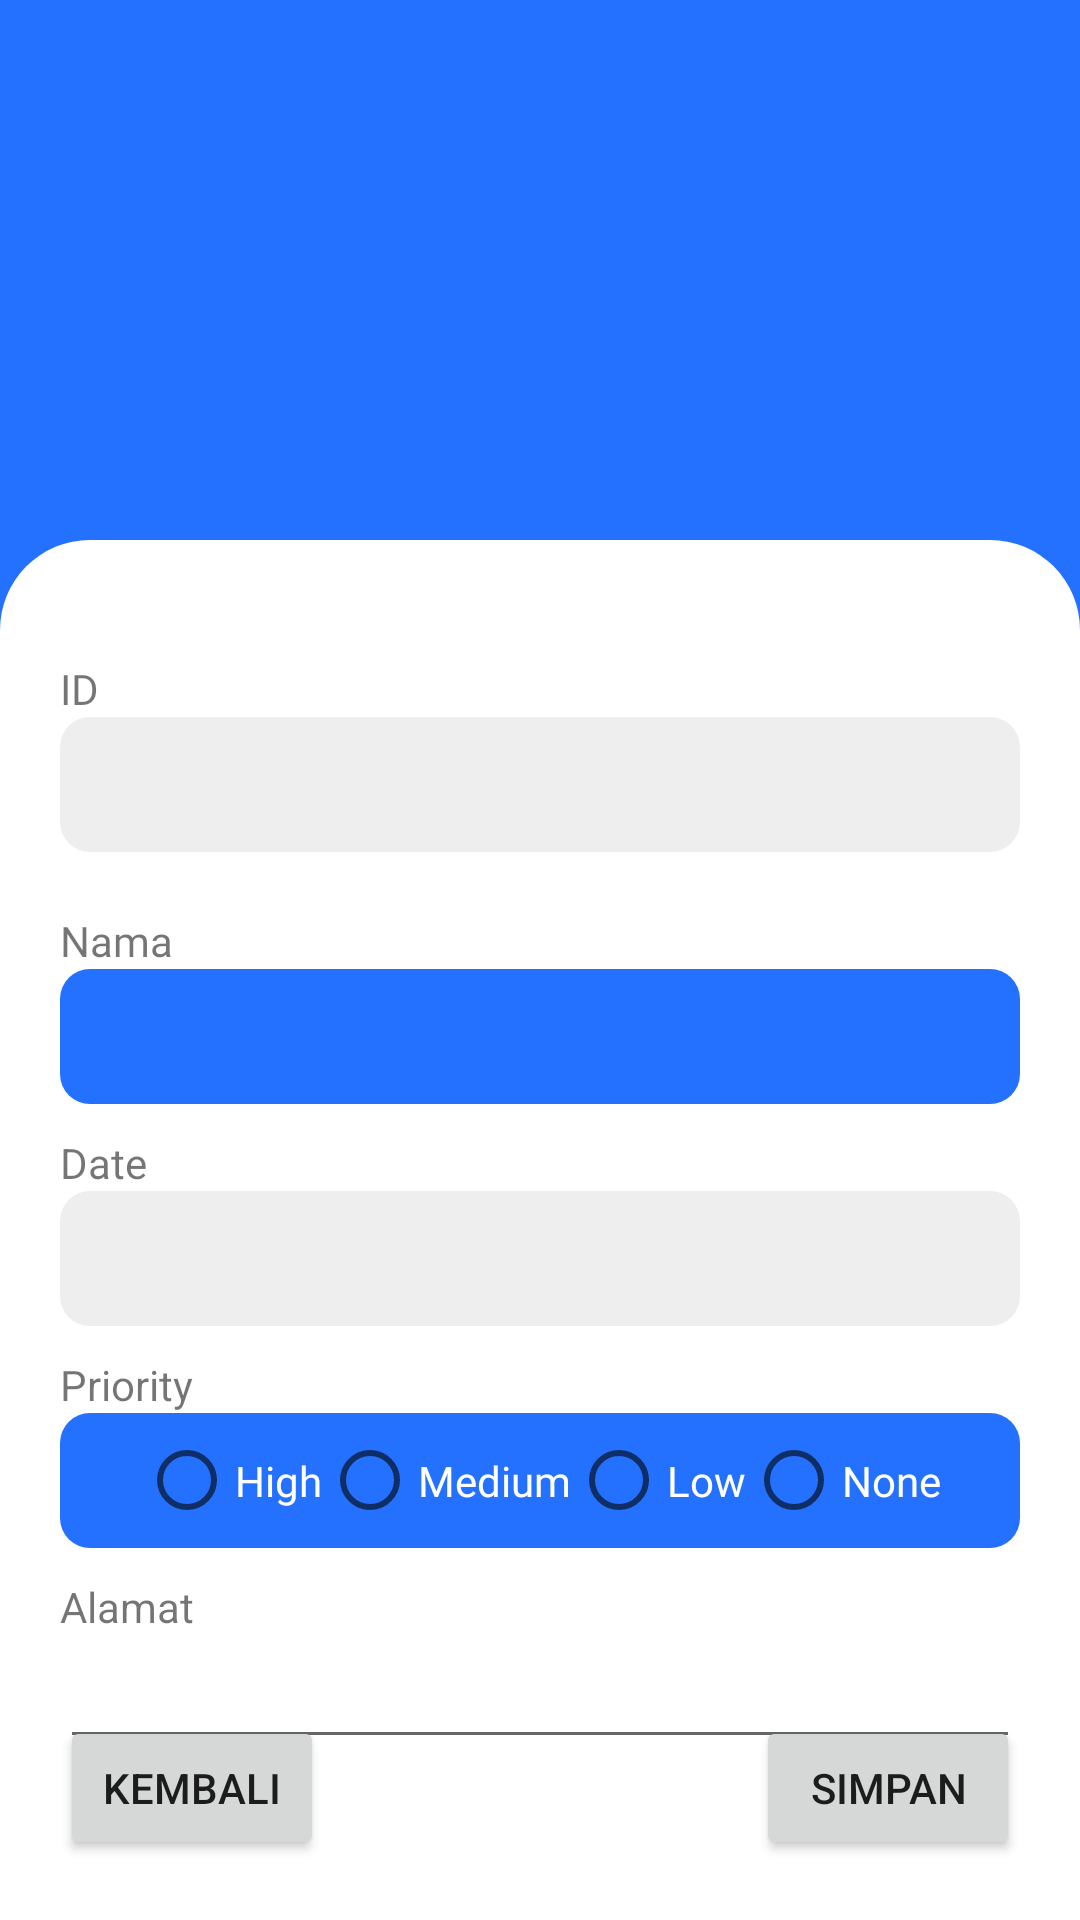

This screen was rendered from an Android layout file. Write that file and the resources it references.
<!-- AndroidManifest.xml: application theme Theme.BiodataAPP -->
<!-- res/layout/activity_create_data2.xml -->
<?xml version="1.0" encoding="utf-8"?>
<androidx.constraintlayout.widget.ConstraintLayout xmlns:android="http://schemas.android.com/apk/res/android"
    xmlns:app="http://schemas.android.com/apk/res-auto"
    xmlns:tools="http://schemas.android.com/tools"
    android:layout_width="match_parent"
    android:layout_height="match_parent"
    android:background="@color/blue"

    >

    <androidx.constraintlayout.widget.ConstraintLayout
        android:layout_width="match_parent"
        android:layout_height="match_parent"
        android:layout_marginTop="180dp"
        android:background="@drawable/content1"
        app:layout_constraintTop_toTopOf="parent">


        <RelativeLayout
            android:layout_width="match_parent"
            android:layout_height="wrap_content"
            android:padding="20dp"
            app:layout_constraintEnd_toEndOf="parent"
            app:layout_constraintStart_toStartOf="parent"
            app:layout_constraintTop_toTopOf="parent">


            <EditText
                android:id="@+id/editText1"
                android:layout_width="match_parent"
                android:layout_height="45dp"
                android:layout_below="@+id/textView1"
                android:layout_alignLeft="@+id/textView1"
                android:background="@drawable/content4"
                android:fontFamily="@font/giga_medium"
                android:inputType="number"
                android:maxLength="10"
                android:paddingLeft="20dp"
                android:textColor="@color/black"


                />

            <TextView
                android:id="@+id/textView1"
                android:layout_width="wrap_content"
                android:layout_height="wrap_content"

                android:layout_marginTop="20dp"
                android:fontFamily="@font/giga_medium"
                android:text="ID"

                />


            <TextView
                android:id="@+id/textView2"
                android:layout_width="wrap_content"
                android:layout_height="wrap_content"
                android:layout_below="@id/editText1"
                android:layout_marginTop="20dp"
                android:fontFamily="@font/giga_medium"
                android:text="Nama"


                />

            <EditText
                android:id="@+id/editText2"
                android:layout_width="match_parent"
                android:layout_height="45dp"
                android:layout_below="@+id/textView2"
                android:layout_alignLeft="@+id/textView2"
                android:background="@drawable/content3"
                android:fontFamily="@font/giga_medium"
                android:inputType="text"
                android:maxLength="20"
                android:paddingLeft="20dp"
                android:textColor="@color/white" />

            <TextView
                android:id="@+id/textView3"
                android:layout_width="wrap_content"
                android:layout_height="wrap_content"
                android:layout_below="@id/editText2"
                android:layout_alignLeft="@id/editText2"
                android:layout_marginTop="10dp"
                android:text="Date"

                />

            <EditText
                android:id="@+id/editText3"
                android:layout_width="match_parent"
                android:layout_height="45dp"
                android:layout_below="@id/textView3"
                android:layout_alignLeft="@id/textView3"
                android:background="@drawable/content4"
                android:clickable="true"
                android:editable="false"
                android:focusable="false"

                />

            <TextView
                android:id="@+id/textView4"
                android:layout_width="wrap_content"
                android:layout_height="wrap_content"
                android:layout_below="@id/editText3"
                android:layout_alignLeft="@id/editText3"
                android:layout_marginTop="10dp"

                android:text="Priority"

                />

            <RadioGroup
                android:id="@+id/jk"
                android:layout_width="match_parent"
                android:layout_height="45dp"
                android:layout_below="@+id/textView4"
                android:background="@drawable/content3"
                android:gravity="center"

                android:orientation="horizontal">

                <RadioButton
                    android:layout_width="wrap_content"
                    android:layout_height="wrap_content"
                    android:fontFamily="@font/giga_medium"
                    android:text="High"

                    android:textColor="@color/white" />

                <RadioButton
                    android:layout_width="wrap_content"
                    android:layout_height="wrap_content"
                    android:fontFamily="@font/giga_medium"
                    android:text="Medium"
                    android:textColor="@color/white"

                    />

                <RadioButton
                    android:layout_width="wrap_content"
                    android:layout_height="wrap_content"
                    android:fontFamily="@font/giga_medium"
                    android:text="Low"
                    android:textColor="@color/white" />

                <RadioButton
                    android:layout_width="wrap_content"
                    android:layout_height="wrap_content"
                    android:fontFamily="@font/giga_medium"
                    android:text="None"
                    android:textColor="@color/white" />
            </RadioGroup>


            <TextView
                android:id="@+id/textView5"
                android:layout_width="match_parent"
                android:layout_height="wrap_content"
                android:layout_below="@id/jk"

                android:layout_marginTop="10dp"
                android:text="Alamat"


                />

            <EditText
                android:id="@+id/editText5"
                android:layout_width="match_parent"
                android:layout_height="wrap_content"
                android:layout_below="@+id/textView5"
                android:layout_alignLeft="@+id/textView5"
                android:inputType="text"
                android:maxLength="100"

                />


            <Button
                android:id="@+id/button1"
                android:layout_width="wrap_content"
                android:layout_height="wrap_content"
                android:layout_alignEnd="@+id/editText5"
                android:layout_alignRight="@+id/editText5"
                android:layout_alignParentBottom="true"
                android:layout_marginBottom="20dp"
                android:text="Simpan" />

            <Button
                android:id="@+id/button2"
                android:layout_width="wrap_content"
                android:layout_height="wrap_content"
                android:layout_alignLeft="@+id/editText5"
                android:layout_alignParentBottom="true"
                android:layout_marginBottom="20dp"
                android:text="Kembali" />


        </RelativeLayout>


    </androidx.constraintlayout.widget.ConstraintLayout>



    </androidx.constraintlayout.widget.ConstraintLayout>
<!-- resources referenced by this layout -->
<resources>
  <color name="black">#FF000000</color>
  <color name="blue">#2471ff</color>
  <color name="white">#FFFFFFFF</color>
  <!-- drawable content1 (drawable) -->
  <?xml version="1.0" encoding="utf-8"?>
  <shape xmlns:android="http://schemas.android.com/apk/res/android"
      >
      <corners
          android:bottomLeftRadius="0dp"
          android:bottomRightRadius="0dp"
          android:radius="60dp"
          android:topLeftRadius="30dp"
          android:topRightRadius="30dp"/>
      <solid
          android:color="#ffff"/>
      <size
          android:height="2160dp"
          android:width="1080dp"/>
  </shape>
  <!-- drawable content3 (drawable) -->
  <?xml version="1.0" encoding="utf-8"?>
  <shape xmlns:android="http://schemas.android.com/apk/res/android"
      >
      <corners
          android:bottomLeftRadius="10dp"
          android:bottomRightRadius="10dp"
          android:radius="10dp"
          android:topLeftRadius="10dp"
          android:topRightRadius="10dp"/>
      <solid
          android:color="@color/blue"/>
      <size
          android:height="200dp"
          android:width="1080dp"/>
  </shape>
  <!-- drawable content4 (drawable) -->
  <?xml version="1.0" encoding="utf-8"?>
  <shape xmlns:android="http://schemas.android.com/apk/res/android"
      >
      <corners
          android:bottomLeftRadius="10dp"
          android:bottomRightRadius="10dp"
          android:radius="10dp"
          android:topLeftRadius="10dp"
          android:topRightRadius="10dp"/>
      <solid
          android:color="#eee"/>
      <size
          android:height="200dp"
          android:width="1080dp"/>
  </shape>
  <style name="Theme.BiodataAPP" parent="Theme.MaterialComponents.DayNight.NoActionBar">
          
          <item name="colorPrimary">@color/blue</item>
          <item name="colorPrimaryVariant">@color/blue</item>
          <item name="colorOnPrimary">@color/white</item>
          
          <item name="colorSecondary">@color/teal_200</item>
          <item name="colorSecondaryVariant">@color/teal_700</item>
          <item name="colorOnSecondary">@color/black</item>
          
          <item name="android:statusBarColor" tools:targetApi="l">?attr/colorPrimaryVariant</item>
          
      </style>
  <color name="teal_200">#FF03DAC5</color>
  <color name="teal_700">#FF018786</color>
</resources>
